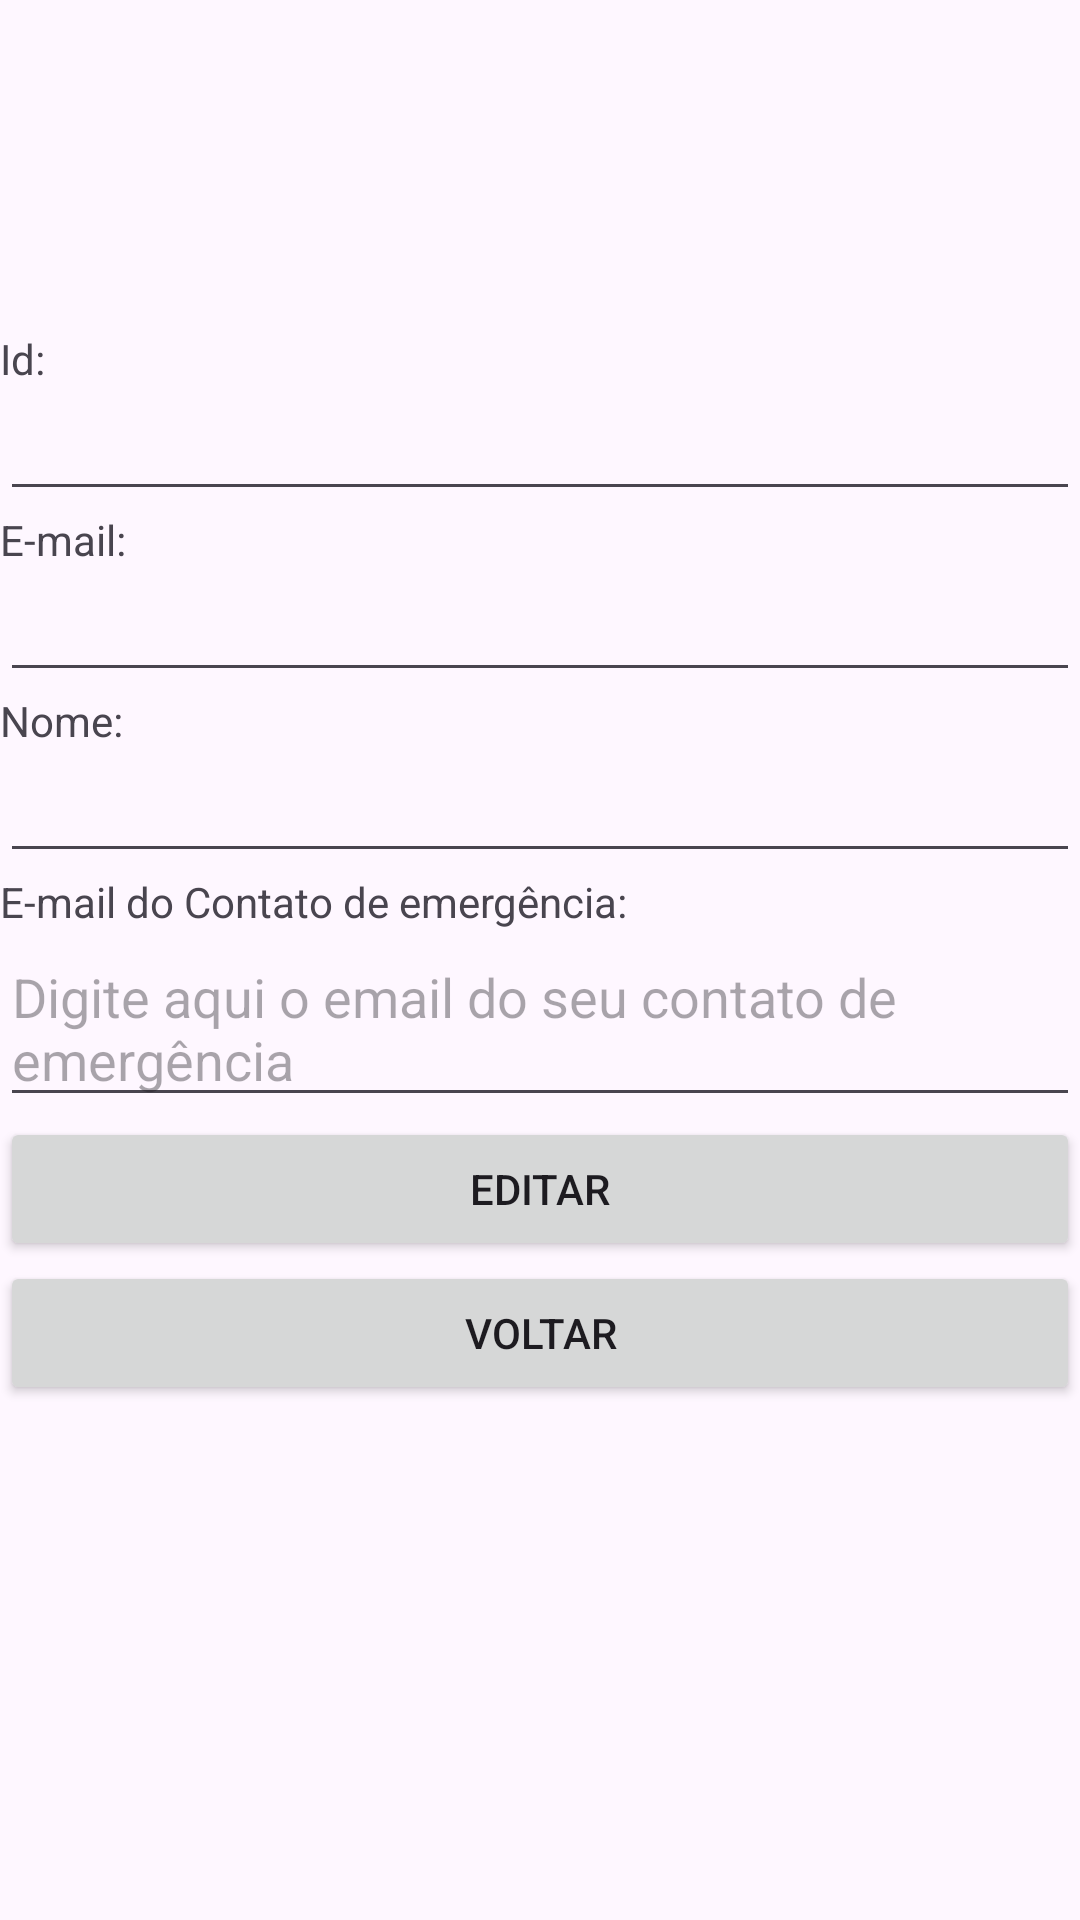

Android layout source for this screen:
<!-- AndroidManifest.xml: application theme Theme.AAP -->
<!-- res/layout/fragment_meus_dados.xml -->
<?xml version="1.0" encoding="utf-8"?>
<androidx.constraintlayout.widget.ConstraintLayout xmlns:android="http://schemas.android.com/apk/res/android"
    xmlns:tools="http://schemas.android.com/tools"
    android:layout_width="match_parent"
    android:layout_height="match_parent"
    xmlns:app="http://schemas.android.com/apk/res-auto"
    tools:context=".view.fragments.MeusDadosFragment">


    <TextView
        android:layout_width="wrap_content"
        android:layout_height="wrap_content"
        android:id="@+id/tvDadosID"
        android:text="@string/id"
        app:layout_constraintTop_toTopOf="parent"
        app:layout_constraintStart_toStartOf="parent"
        android:layout_marginTop="110dp"/>
    <EditText
        android:layout_width="match_parent"
        android:layout_height="wrap_content"
        android:id="@+id/etDadosID"
        app:layout_constraintTop_toBottomOf="@+id/tvDadosID"
        app:layout_constraintStart_toStartOf="parent"
        />
    <TextView
        android:layout_width="wrap_content"
        android:layout_height="wrap_content"
        android:id="@+id/tvDadosEmail"
        android:text="@string/email"
        app:layout_constraintTop_toBottomOf="@+id/etDadosID"
        app:layout_constraintStart_toStartOf="parent" />
    <EditText
        android:layout_width="match_parent"
        android:layout_height="wrap_content"
        android:id="@+id/etDadosEmail"
        app:layout_constraintTop_toBottomOf="@+id/tvDadosEmail"
        app:layout_constraintStart_toStartOf="parent"
        />
    <TextView
        android:layout_width="wrap_content"
        android:layout_height="wrap_content"
        android:id="@+id/tvDadosNome"
        android:text="@string/nome"
        app:layout_constraintTop_toBottomOf="@+id/etDadosEmail"
        app:layout_constraintStart_toStartOf="parent" />
    <EditText
        android:layout_width="match_parent"
        android:layout_height="wrap_content"
        android:id="@+id/etDadosNome"
        app:layout_constraintTop_toBottomOf="@+id/tvDadosNome"
        app:layout_constraintStart_toStartOf="parent"
        />

    <TextView
        android:layout_width="wrap_content"
        android:layout_height="wrap_content"
        android:id="@+id/tvDadosContato"
        android:text="@string/contato"
        app:layout_constraintTop_toBottomOf="@+id/etDadosNome"
        app:layout_constraintStart_toStartOf="parent" />
    <EditText
        android:layout_width="match_parent"
        android:layout_height="wrap_content"
        android:id="@+id/etDadosContato"
        android:hint="Digite aqui o email do seu contato de emergência"
        app:layout_constraintTop_toBottomOf="@+id/tvDadosContato"
        app:layout_constraintStart_toStartOf="parent"
        />
    <Button
        android:layout_width="0dp"
        android:layout_height="wrap_content"
        android:id="@+id/bDadosEditar"
        android:text="@string/editar"
        app:layout_constraintTop_toBottomOf="@+id/etDadosContato"
        app:layout_constraintStart_toStartOf="parent"
        app:layout_constraintEnd_toEndOf="parent"/>


    <Button
        android:layout_width="match_parent"
        android:layout_height="wrap_content"
        android:text="@string/voltar"
        android:id="@+id/bDadosVoltar"
        app:layout_constraintTop_toBottomOf="@+id/bDadosEditar"
        app:layout_constraintStart_toStartOf="parent"
        app:layout_constraintEnd_toEndOf="parent"/>

</androidx.constraintlayout.widget.ConstraintLayout>
<!-- resources referenced by this layout -->
<resources>
  <string name="contato">E-mail do Contato de emergência: </string>
  <string name="editar">EDITAR </string>
  <string name="email">E-mail: </string>
  <string name="id">Id: </string>
  <string name="nome">Nome: </string>
  <string name="voltar">VOLTAR </string>
  <style name="Theme.AAP" parent="Base.Theme.AAP" />
  <style name="Base.Theme.AAP" parent="Theme.Material3.DayNight.NoActionBar">
          
          
      </style>
</resources>
